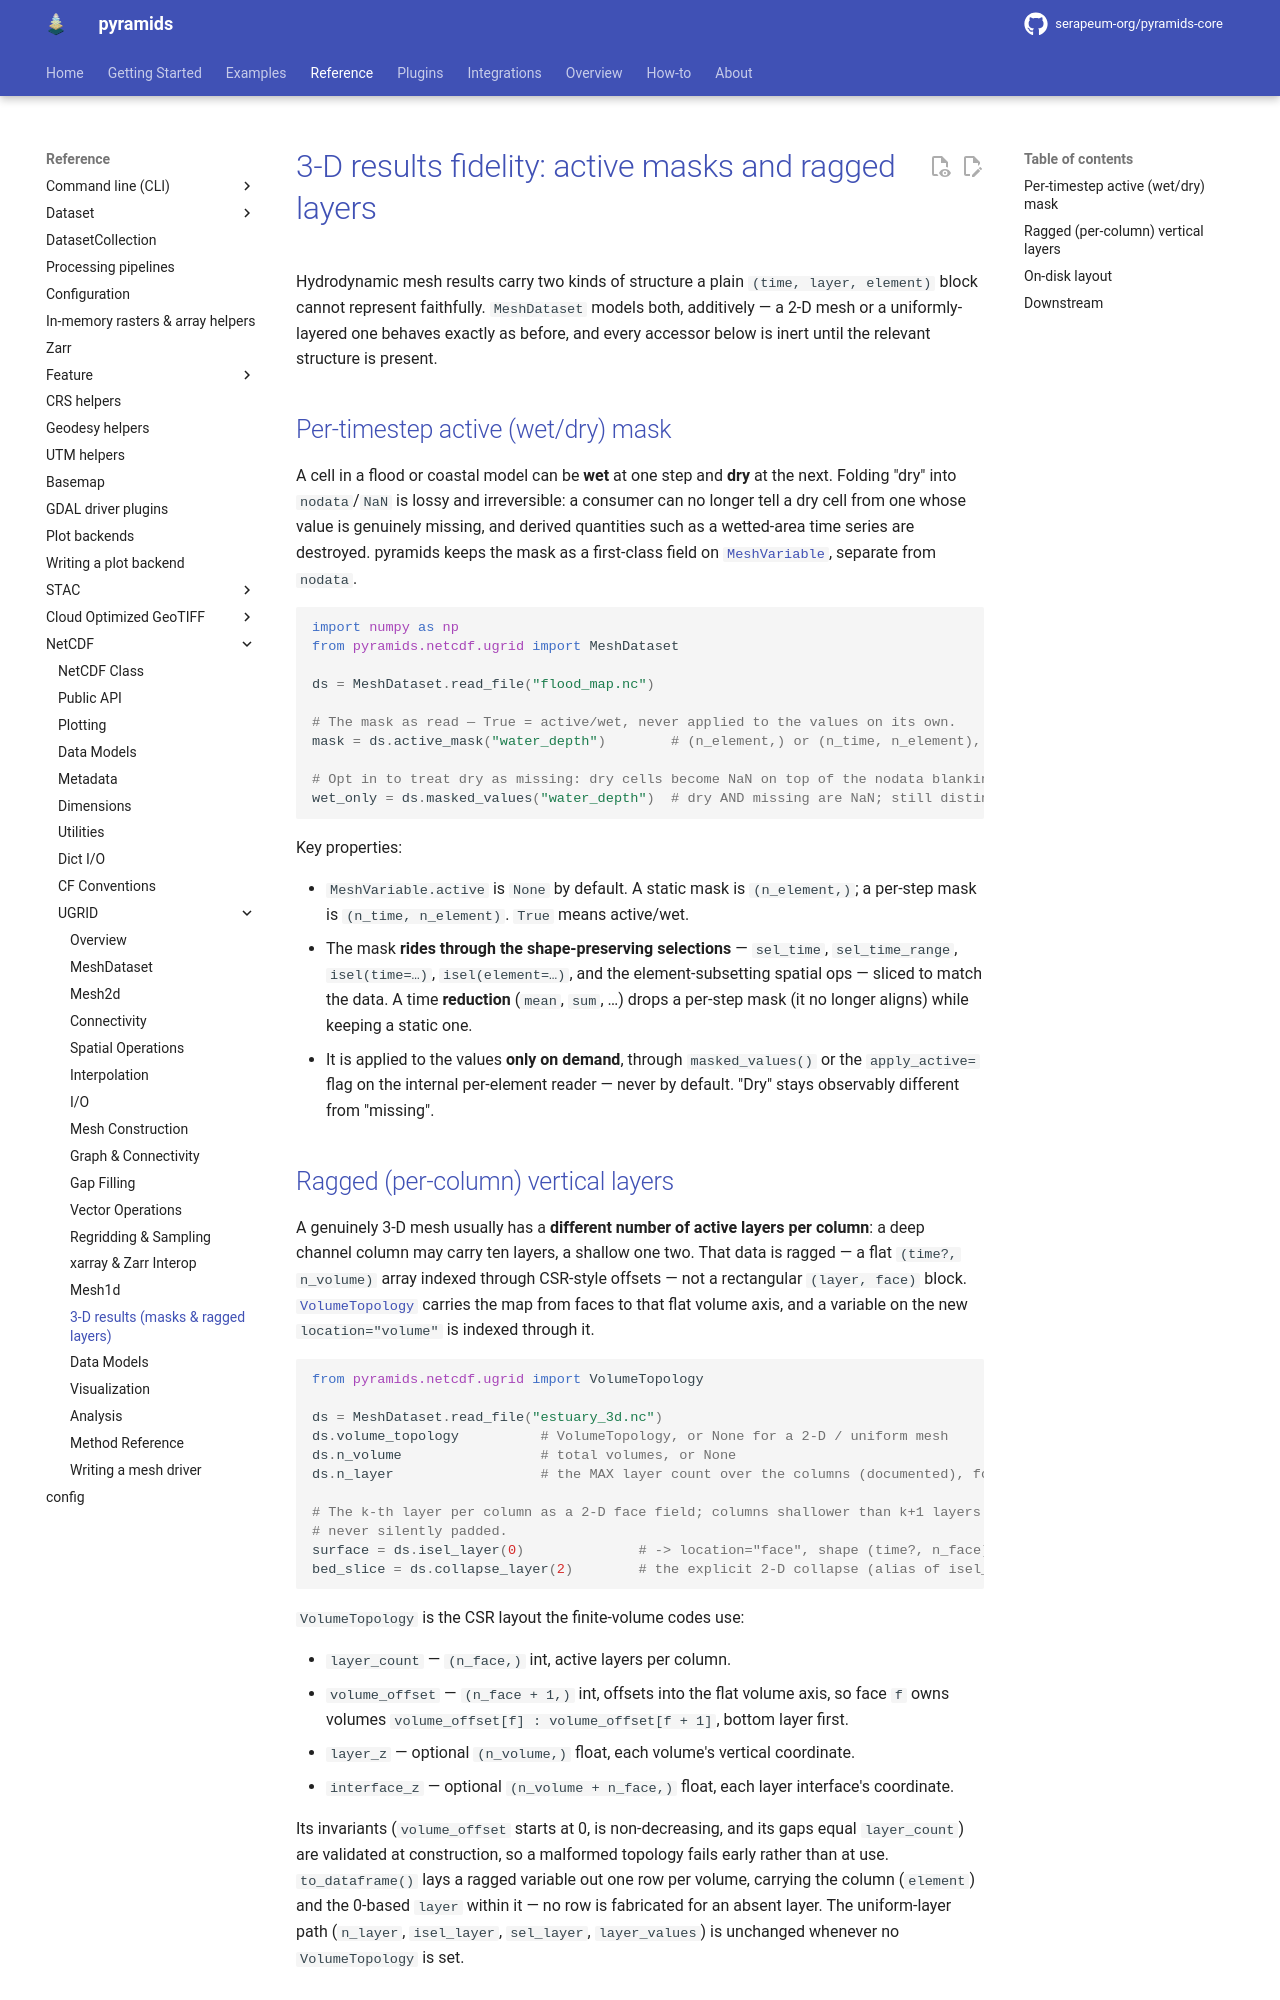

repository: serapeum-org/pyramids-core · page: 0.82.0/reference/netcdf/ugrid/3d-results/index.html · generator: mkdocs

# 3-D results fidelity: active masks and ragged layers

Hydrodynamic mesh results carry two kinds of structure a plain `(time, layer, element)` block
cannot represent faithfully. `MeshDataset` models both, additively — a 2-D mesh or a
uniformly-layered one behaves exactly as before, and every accessor below is inert until the
relevant structure is present.

## Per-timestep active (wet/dry) mask

A cell in a flood or coastal model can be **wet** at one step and **dry** at the next. Folding
"dry" into `nodata`/`NaN` is lossy and irreversible: a consumer can no longer tell a dry cell
from one whose value is genuinely missing, and derived quantities such as a wetted-area time
series are destroyed. pyramids keeps the mask as a first-class field on
[`MeshVariable`](models.md), separate from `nodata`.

```python
import numpy as np
from pyramids.netcdf.ugrid import MeshDataset

ds = MeshDataset.read_file("flood_map.nc")

# The mask as read — True = active/wet, never applied to the values on its own.
mask = ds.topology.active_mask("water_depth")        # (n_element,) or (n_time, n_element), or None

# Opt in to treat dry as missing: dry cells become NaN on top of the nodata blanking.
wet_only = ds.analysis.masked_values("water_depth")  # dry AND missing are NaN; still distinguishable
```

Key properties:

- `MeshVariable.active` is `None` by default. A static mask is `(n_element,)`; a per-step mask is
  `(n_time, n_element)`. `True` means active/wet.
- The mask **rides through the shape-preserving selections** — `sel_time`, `sel_time_range`,
  `isel(time=…)`, `isel(element=…)`, and the element-subsetting spatial ops — sliced to match the
  data. A time **reduction** (`mean`, `sum`, …) drops a per-step mask (it no longer aligns) while
  keeping a static one.
- It is applied to the values **only on demand**, through `masked_values()` or the
  `apply_active=` flag on the internal per-element reader — never by default. "Dry" stays
  observably different from "missing".
